5-way image classification set "Dataset-Final" from GitHub (anw-hilmi/anwarul-hilmi); label vocabulary: cat, dog, elephant, horse, lion.

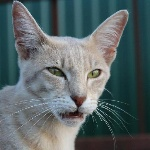
Label: cat

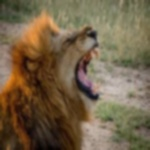
Label: lion

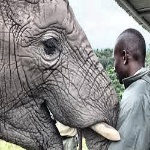
Label: elephant

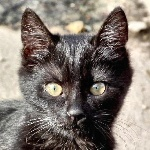
Label: cat

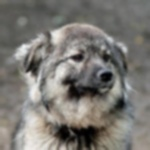
Label: dog

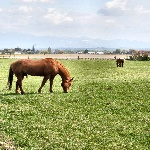
Label: horse
